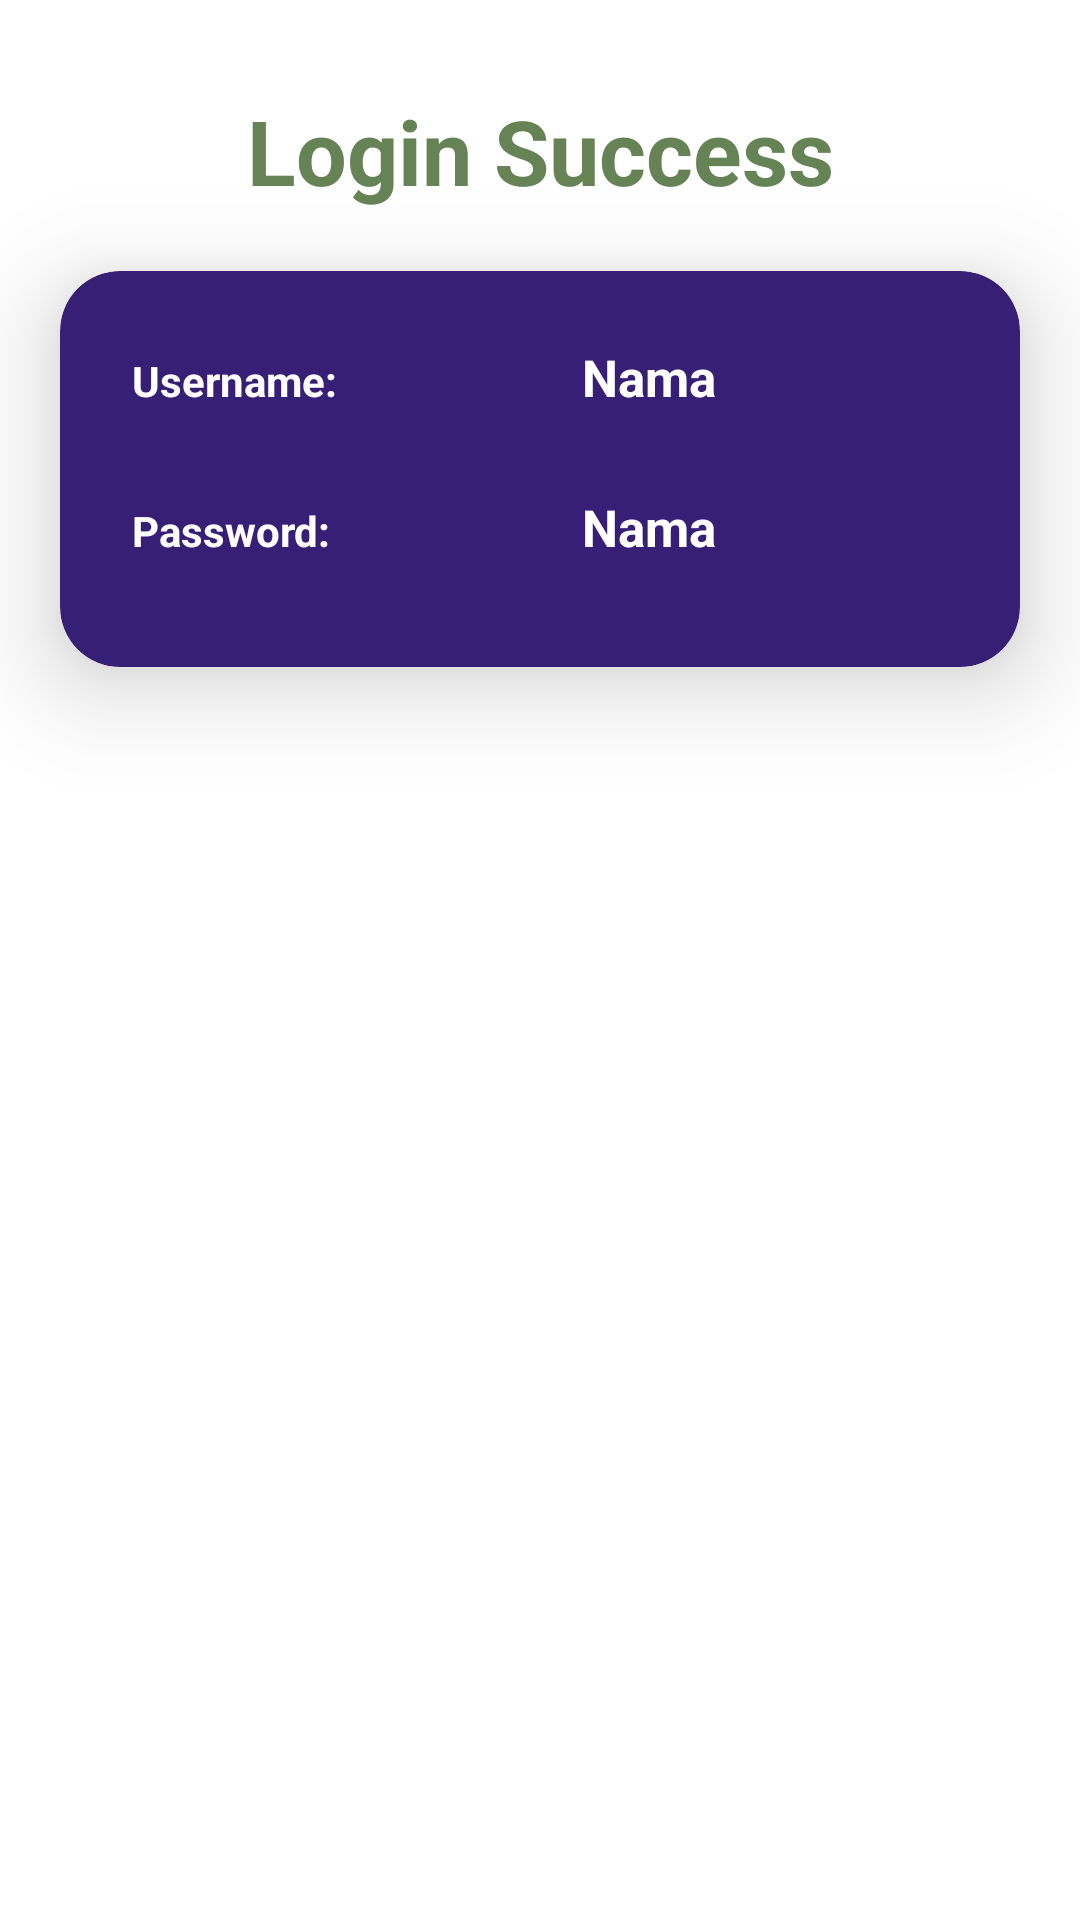

Layout XML and referenced resources for this Android screen:
<!-- AndroidManifest.xml: application theme Theme.TugasPAB4 -->
<!-- res/layout/activity_utama.xml -->
<?xml version="1.0" encoding="utf-8"?>
<LinearLayout
    xmlns:android="http://schemas.android.com/apk/res/android"
    xmlns:app="http://schemas.android.com/apk/res-auto"
    xmlns:tools="http://schemas.android.com/tools"
    xmlns:card_view="http://schemas.android.com/apk/res-auto"
    android:layout_width="match_parent"
    android:layout_height="match_parent"
    android:orientation="vertical"
    android:layout_gravity="center"
    android:background="@color/white">

    <TextView
        android:layout_width="match_parent"
        android:layout_height="wrap_content"
        android:text="Login Success"
        android:textSize="30sp"
        android:layout_marginTop="30dp"
        android:textAlignment="center"
        android:textStyle="bold"
        android:textColor="@color/green"/>

    <androidx.cardview.widget.CardView
        android:layout_width="match_parent"
        android:layout_height="wrap_content"
        android:layout_margin="20dp"
        app:cardCornerRadius="20dp"
        app:cardElevation="20dp"
        app:cardBackgroundColor="@color/blue"
        android:background="@drawable/costum_edittext">

        <LinearLayout
            android:layout_width="match_parent"
            android:layout_height="wrap_content"
            android:orientation="horizontal"
            android:layout_gravity="center_horizontal"
            android:layout_marginBottom="50dp"
            android:padding="24dp">

            <TextView
                android:layout_width="150dp"
                android:layout_height="wrap_content"
                android:text="Username:"
                android:layout_marginBottom="15dp"
                android:textStyle="bold"
                android:textColor="@color/white"/>

            <TextView
                android:layout_width="match_parent"
                android:layout_height="wrap_content"
                android:id="@+id/text_name"
                android:text="Nama"
                android:textSize="17sp"
                android:textStyle="bold"
                android:textColor="@color/white"/>

        </LinearLayout>

        <LinearLayout
            android:layout_width="match_parent"
            android:layout_height="wrap_content"
            android:orientation="horizontal"
            android:layout_gravity="center_horizontal"
            android:layout_marginTop="50dp"
            android:padding="24dp">

            <TextView
                android:layout_width="150dp"
                android:layout_height="wrap_content"
                android:text="Password:"
                android:layout_marginBottom="15dp"
                android:textStyle="bold"
                android:textColor="@color/white"/>

            <TextView
                android:layout_width="match_parent"
                android:layout_height="wrap_content"
                android:id="@+id/text_name2"
                android:text="Nama"
                android:textSize="17sp"
                android:textStyle="bold"
                android:textColor="@color/white"/>

        </LinearLayout>

    </androidx.cardview.widget.CardView>

</LinearLayout>
<!-- resources referenced by this layout -->
<resources>
  <color name="blue">#371f76</color>
  <color name="green">#658354</color>
  <color name="white">#FFFFFFFF</color>
  <style name="Theme.TugasPAB4" parent="Base.Theme.TugasPAB4" />
  <style name="Base.Theme.TugasPAB4" parent="Theme.Material3.DayNight.NoActionBar">
          
          
      </style>
</resources>
